Run: headless pygame with SDL's dummy video driver; simulated clock (each Clock.tick advances the game by its frame time, no real sleeping); random seed 0; keys injected as events and as key.get_pressed() state; mouse plan: one left click at the window centre at the start of phase 2, then a move to the lower-right quarter at the start of phase 3.
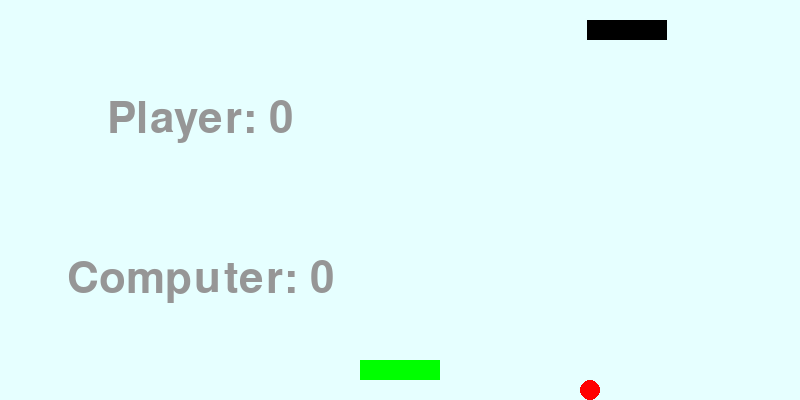
Frame 1 of 4 · flips 1–60 · no input
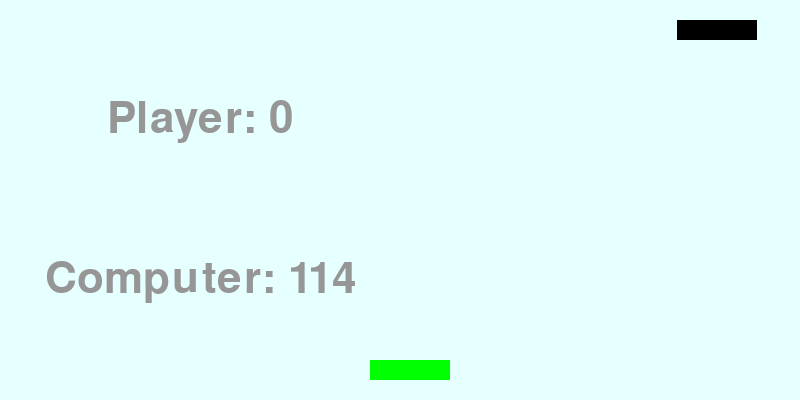
Frame 2 of 4 · flips 61–180 · clicked the window centre · tapped SPACE, RETURN · held RIGHT (→), D
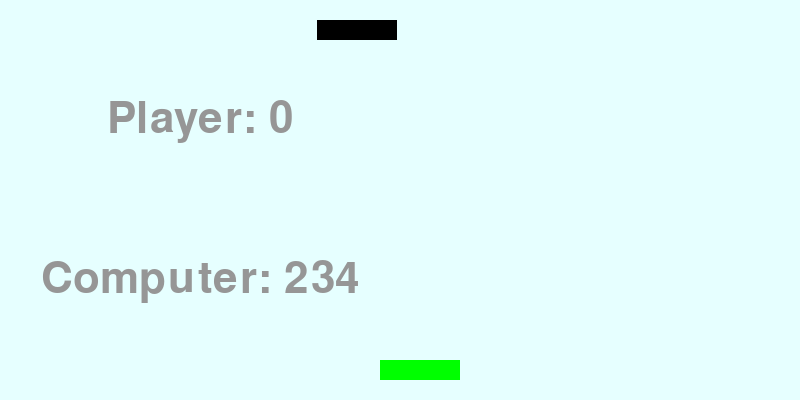
Frame 3 of 4 · flips 181–300 · moved the mouse to the lower-right quarter · held DOWN (↓), S
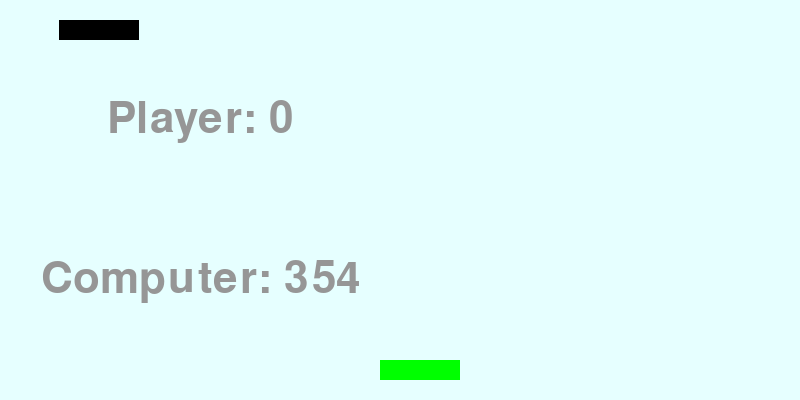
Frame 4 of 4 · flips 301–420 · held LEFT (←), A, UP (↑), W

The pygame program that drew these frames:

# coding=utf-8

import pygame
import pygame.locals


class Board(object):
    """
    Plansza do gry, Odpowiada za rysowanie okna gry.
    """

    def __init__(self, width, height):
        """
        Konstruktor planszy do gry. Przygotowuje okiengo gry.

        :param width:
        :param height
        """
        self.surface = pygame.display.set_mode((width, height), 0, 32)
        pygame.display.set_caption('Simple Pong')

    def draw(self, *args):
        """
        Rysuje okno gry

        :param args: lista obiektów do narysowania
        """
        background = (230, 255, 255)
        self.surface.fill(background)
        for drawble in args:
            drawble.draw_on(self.surface)

        # dopiero w tym miejscu nastepuje faktyczne rysowanie
        # w oknie gry, wcześniej tylko ustalaliśmy co i jak ma zostać narysowane
        pygame.display.update()


class PongGame(object):
    """
    Łączy wszystkie elementy gry w całość.
    """

    def __init__(self, width, height):
        pygame.init()
        self.board = Board(width, height)
        # zegar którego użyjemy do kontrolowania szybkości rysowania
        # kolejnych klatek gry
        self.fps_clock = pygame.time.Clock()
        self.ball = Ball(width=20, height=20, x=width/2, y=height/2)
        self.player1 = Racket(width=80, height=20, x=width/2 - 40, y=height - 40)
        self.player2 = Racket(width=80, height=20, x=width/2 - 40, y=20, color=(0, 0, 0))
        self.ai = Ai(self.player2, self.ball)
        self.judge = Judge(self.board, self.ball, self.player2, self.ball)

    def run(self):
        """
        Główna pętla programu
        """
        while not self.handle_events():
            # działaj w pętli do momentu otrzymania sygnału do wyjścia
            self.ball.move(self.board, self.player1,self.player2)
            self.board.draw(
                self.ball,
                self.player1,
                self.player2,
                self.judge,
            )
            self.ai.move()
            self.fps_clock.tick(30)

    def handle_events(self):
        """
        Obsługa zdarzeń systemowych, tutaj zinterpretujemy np. ruchy myszką

        :return True jeżeli pygame przekazał zdarzenia wyjścia z gry
        """
        for event in pygame.event.get():
            if event.type == pygame.locals.QUIT:
                pygame.quit()
                return True

            if event.type == pygame.locals.MOUSEMOTION:
                # myszka steruje ruchem pierwszego gracza
                x, y = event.pos
                self.player1.move(x)


class Drawable(object):
    """
    Klasa bazowa dla rysowanych obiektów
    """

    def __init__(self, width, height, x, y, color=(0, 255, 0)):
        self.width = width
        self.height = height
        self.color = color
        self.surface = pygame.Surface([width, height], pygame.SRCALPHA, 32).convert_alpha()
        self.rect = self.surface.get_rect(x=x, y=y)

    def draw_on(self, surface):
        surface.blit(self.surface, self.rect)


class Ball(Drawable):
    """
    Piłeczkam sama kontoluje swoją prędkość i kierunek poruszania się.
    """
    def __init__(self, width, height, x, y, color=(255, 0, 0), x_speed=3, y_speed=3):
        super(Ball, self).__init__(width, height, x, y, color)
        pygame.draw.ellipse(self.surface, self.color, [0, 0, self.width, self.height])
        self.x_speed = x_speed
        self.y_speed = y_speed
        self.start_x = x
        self.start_y = y

    def bounce_y(self):
        """
        Odwraca wektor prędkości w osi Y
        """
        self.y_speed *= -1

    def bounce_x(self):
        """
        Odwraca wektor prędkości w osi X
        """
        self.x_speed *= -1

    def reset(self):
        """
        Ustawia piłeczkę w położeniu początkowym i odwraca wektor prędkości w osi Y
        """
        self.rect.move(self.start_x, self.start_y)
        self.bounce_y()

    def move(self, board, *args):
        """
        Przesuwa piłeczkę o wektor prędkości
        """
        self.rect.x += self.x_speed
        self.rect.y += self.y_speed

        if self.rect.x < 0 or self.rect.x > board.surface.get_width():
            self.bounce_x()

        if self.rect.y < 0 or self.rect.y > board.surface.get_height():
            self.bounce_y()
        for racket in args:
            if self.rect.colliderect(racket.rect):
                self.bounce_y()


class Racket(Drawable):
    """
    Rakietka, porusza się w osi X z ogranicznikiem prędkośći
    """
    def __init__(self, width, height, x, y, color=(0, 255, 0), max_speed=10):
        super(Racket, self).__init__(width, height, x, y, color)
        self.max_speed = max_speed
        self.surface.fill(color)

    def move(self, x):
        """
        Przesuwa rakietkę w wyznaczone miejsce.
        """
        delta = x - self.rect.x
        if abs(delta) > self.max_speed:
            delta = self.max_speed if delta > 0 else -self.max_speed
        self.rect.x += delta


class Ai(object):
    """
    Przeciwnik steruje swoją rakietką na podstawie obserwacji piłeczki
    """
    def __init__(self, racket, ball):
        self.ball = ball
        self.racket = racket

    def move(self):
        x = self.ball.rect.centerx
        self.racket.move(x)


class Judge(object):
    """
    Sędzia gry
    """
    def __init__(self, board, ball, *args):
        self.ball = ball
        self.borad = board
        self.rackets = args
        self.score = [0, 0]

        # Przed pisaniem tekstów musimy zinicjować mechanizmy wyboru fontów PyGame
        pygame.font.init()
        font_path = pygame.font.match_font('arial')
        self.font = pygame.font.Font(font_path, 64)

    def update_score(self, board_height):
        """
        Jeśli trzeba przyciela punkty i ustawia piłeczkę w początkowym położeniu
        """
        if self.ball.rect.y < 0:
            self.score[0] += 1
            self.ball.reset()
        elif self.ball.rect.y > board_height:
            self.score[1] += 1
            self.ball.reset()

    def draw_text(self, surface, text, x, y):
        """
        Rysuje wskazany tekst we wskazanym miejscu
        """
        text = self.font.render(text, True, (150, 150, 150))
        rect = text.get_rect()
        rect.center = x, y
        surface.blit(text, rect)

    def draw_on(self, surface):
        """
        Aktualizuje i rysuje wynik
        """
        height = self.borad.surface.get_height()
        self.update_score(height)

        width = self.borad.surface.get_height()
        self.draw_text(surface, "Player: {}".format(self.score[0]), width/2, height * 0.3)
        self.draw_text(surface, "Computer: {}".format(self.score[1]), width/2, height *0.7)


# To część powinna być zawsze na końcu modułu (ten plik jest modułem)
# chcemy uruchomić naszą grę dopiero po tym jak wszystkie klasy zadeklarowane

if __name__ == "__main__":
    game = PongGame(800, 400)
    game.run()
